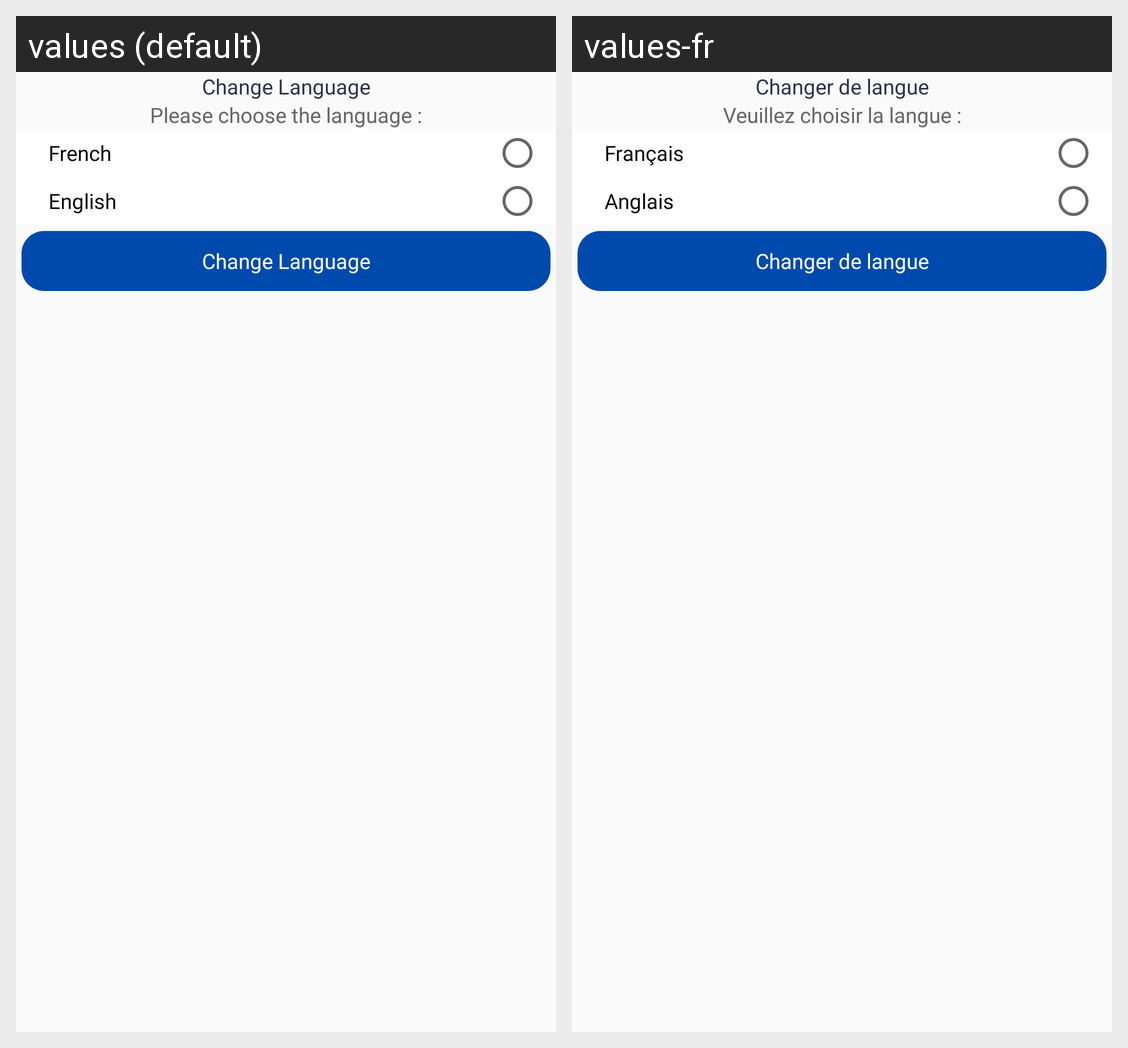

For this localized Android screen grid, give each drawn string resource with its value in every locale shown.
Android screen res/layout/activity_change_language.xml rendered under 2 locales, left to right: values (default), values-fr. Device: Nexus 5 (rendered at 1080×1920; each locale shown at half size, 540×960, under a caption strip naming it); theme AppTheme.
Strings drawn on this screen, with the default value and each locale's value (text and hints the layout hard-codes, and strings that could not be matched under every locale, appear in the picture but are not listed):

change_language
  values: Change Language
  values-fr: Changer de langue

choose_language
  values: Please choose the language :
  values-fr: Veuillez choisir la langue :

french
  values: French
  values-fr: Français

english
  values: English
  values-fr: Anglais
